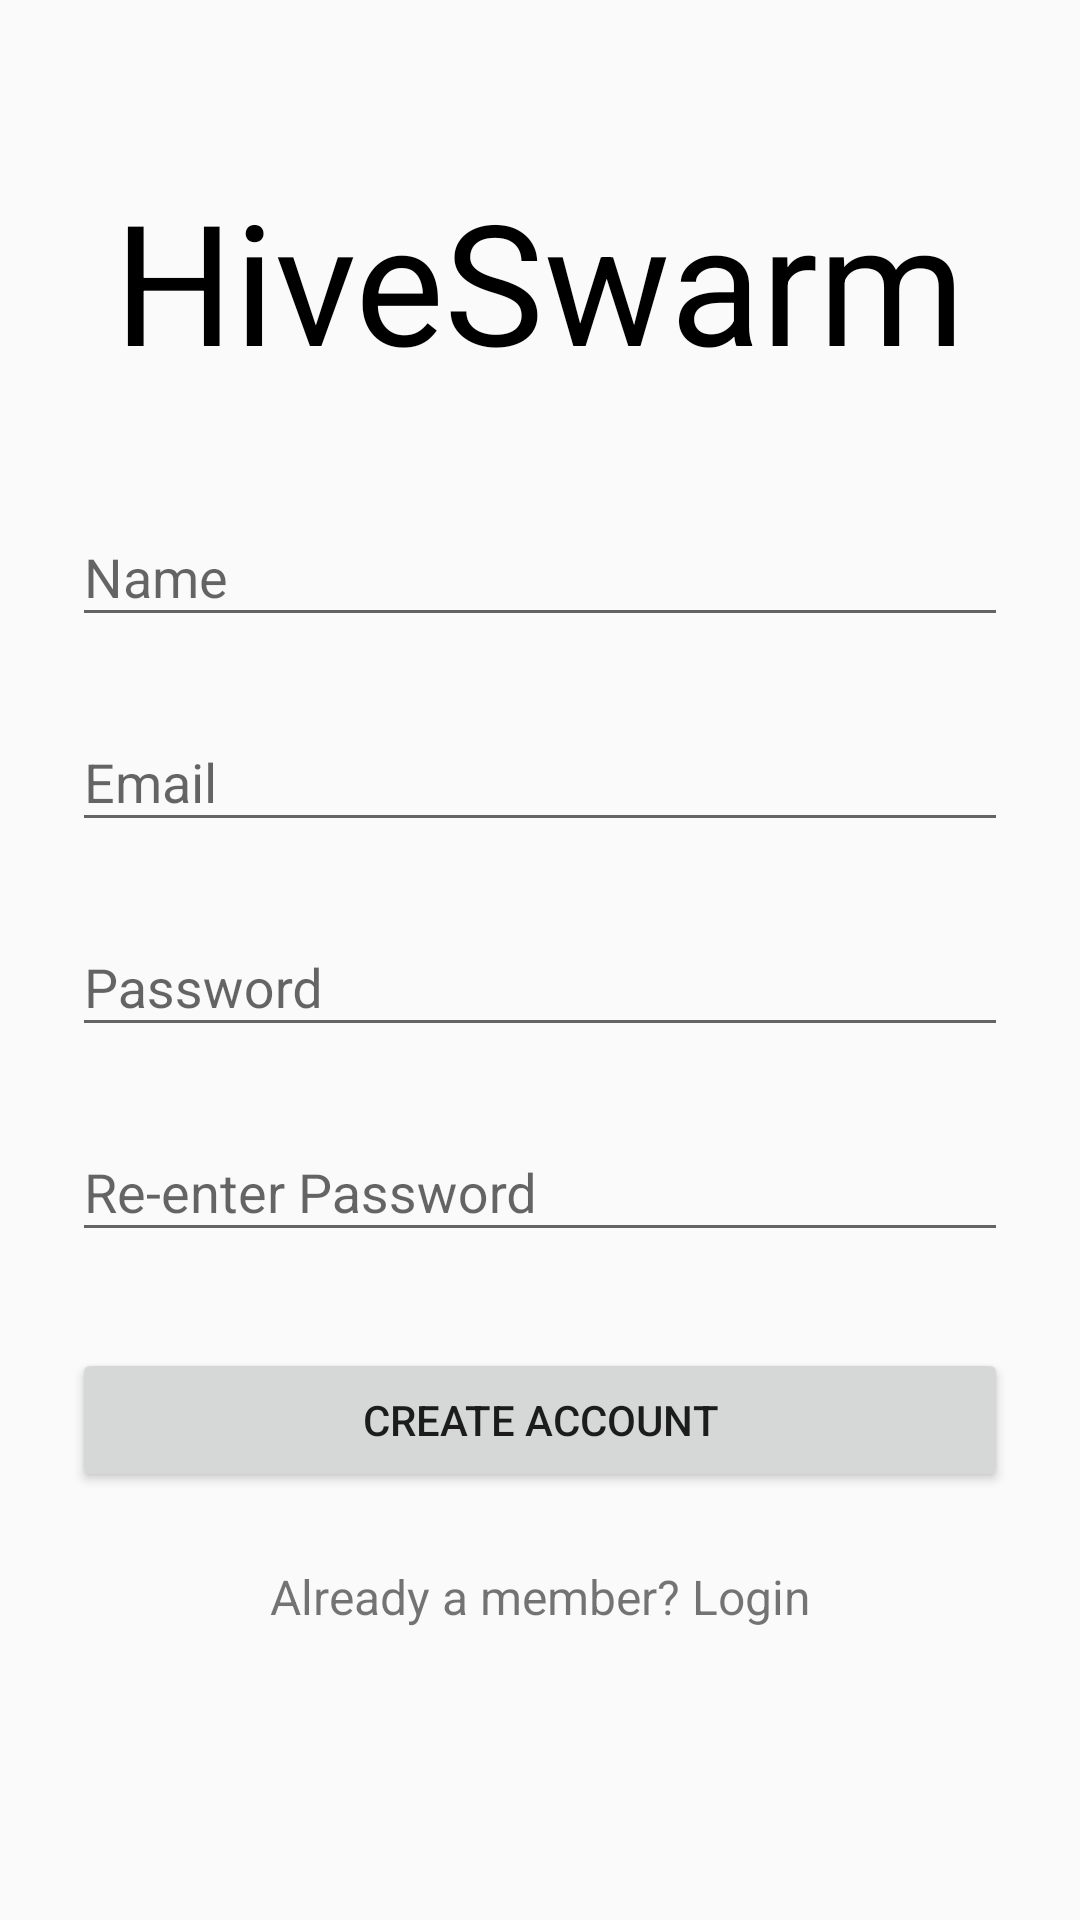

Write the Android layout XML for this screen, with the resource values it uses.
<!-- AndroidManifest.xml: application theme AppTheme -->
<!-- res/layout/activity_sign_up.xml -->
<?xml version="1.0" encoding="utf-8"?>
<ScrollView
    xmlns:android="http://schemas.android.com/apk/res/android"
    android:layout_width="fill_parent"
    android:layout_height="fill_parent"
    android:fitsSystemWindows="true">

    <LinearLayout
        android:orientation="vertical"
        android:layout_width="match_parent"
        android:layout_height="wrap_content"
        android:paddingTop="56dp"
        android:paddingLeft="24dp"
        android:paddingRight="24dp">

        <TextView
            android:layout_width="wrap_content"
            android:layout_height="72dp"
            android:layout_marginBottom="24dp"
            android:layout_gravity="center_horizontal"
            android:id="@+id/HiveSwarmTitleText"
            android:text="@string/title_text"
            android:textSize="56sp"
            android:textColor="@color/black"/>

        
        <android.support.design.widget.TextInputLayout
            android:layout_width="match_parent"
            android:layout_height="wrap_content"
            android:layout_marginTop="8dp"
            android:layout_marginBottom="8dp">
            <EditText android:id="@+id/input_name"
                android:layout_width="match_parent"
                android:layout_height="wrap_content"
                android:inputType="textPersonName"
                android:hint="@string/name" />
        </android.support.design.widget.TextInputLayout>

        
        <android.support.design.widget.TextInputLayout
            android:layout_width="match_parent"
            android:layout_height="wrap_content"
            android:layout_marginTop="8dp"
            android:layout_marginBottom="8dp">
            <EditText android:id="@+id/input_email"
                android:layout_width="match_parent"
                android:layout_height="wrap_content"
                android:inputType="textEmailAddress"
                android:hint="@string/email" />
        </android.support.design.widget.TextInputLayout>

        
        <android.support.design.widget.TextInputLayout
            android:layout_width="match_parent"
            android:layout_height="wrap_content"
            android:layout_marginTop="8dp"
            android:layout_marginBottom="8dp">
            <EditText android:id="@+id/input_password"
                android:layout_width="match_parent"
                android:layout_height="wrap_content"
                android:inputType="textPassword"
                android:hint="@string/password"/>
        </android.support.design.widget.TextInputLayout>

        
        <android.support.design.widget.TextInputLayout
            android:layout_width="match_parent"
            android:layout_height="wrap_content"
            android:layout_marginTop="8dp"
            android:layout_marginBottom="8dp">
            <EditText android:id="@+id/input_reEnterPassword"
                android:layout_width="match_parent"
                android:layout_height="wrap_content"
                android:inputType="textPassword"
                android:hint="@string/re_enter_password"/>
        </android.support.design.widget.TextInputLayout>

        
        <android.support.v7.widget.AppCompatButton
            android:id="@+id/btn_signup"
            android:layout_width="fill_parent"
            android:layout_height="wrap_content"
            android:layout_marginTop="24dp"
            android:layout_marginBottom="24dp"
            android:padding="12dp"
            android:text="@string/create_account"/>

        <TextView android:id="@+id/link_login"
            android:layout_width="fill_parent"
            android:layout_height="wrap_content"
            android:layout_marginBottom="24dp"
            android:text="@string/already_a_member_login"
            android:gravity="center"
            android:textSize="16sp"/>

    </LinearLayout>
</ScrollView>
<!-- resources referenced by this layout -->
<resources>
  <color name="black">#000</color>
  <string name="already_a_member_login">Already a member? Login</string>
  <string name="create_account">Create Account</string>
  <string name="email">Email</string>
  <string name="name">Name</string>
  <string name="password">Password</string>
  <string name="re_enter_password">Re-enter Password</string>
  <string name="title_text">HiveSwarm</string>
  <style name="AppTheme" parent="@style/Theme.AppCompat.Light.NoActionBar">
          
          <item name="colorPrimary">@color/colorPrimary</item>
          <item name="colorPrimaryDark">@color/colorPrimaryDark</item>
          <item name="colorAccent">@color/colorAccent</item>
          <item name="windowNoTitle">true</item>
          <item name="windowActionBar">false</item>
      </style>
  <color name="colorPrimary">#FFC107</color>
  <color name="colorPrimaryDark">#FFA000</color>
  <color name="colorAccent">#FFC107</color>
</resources>
